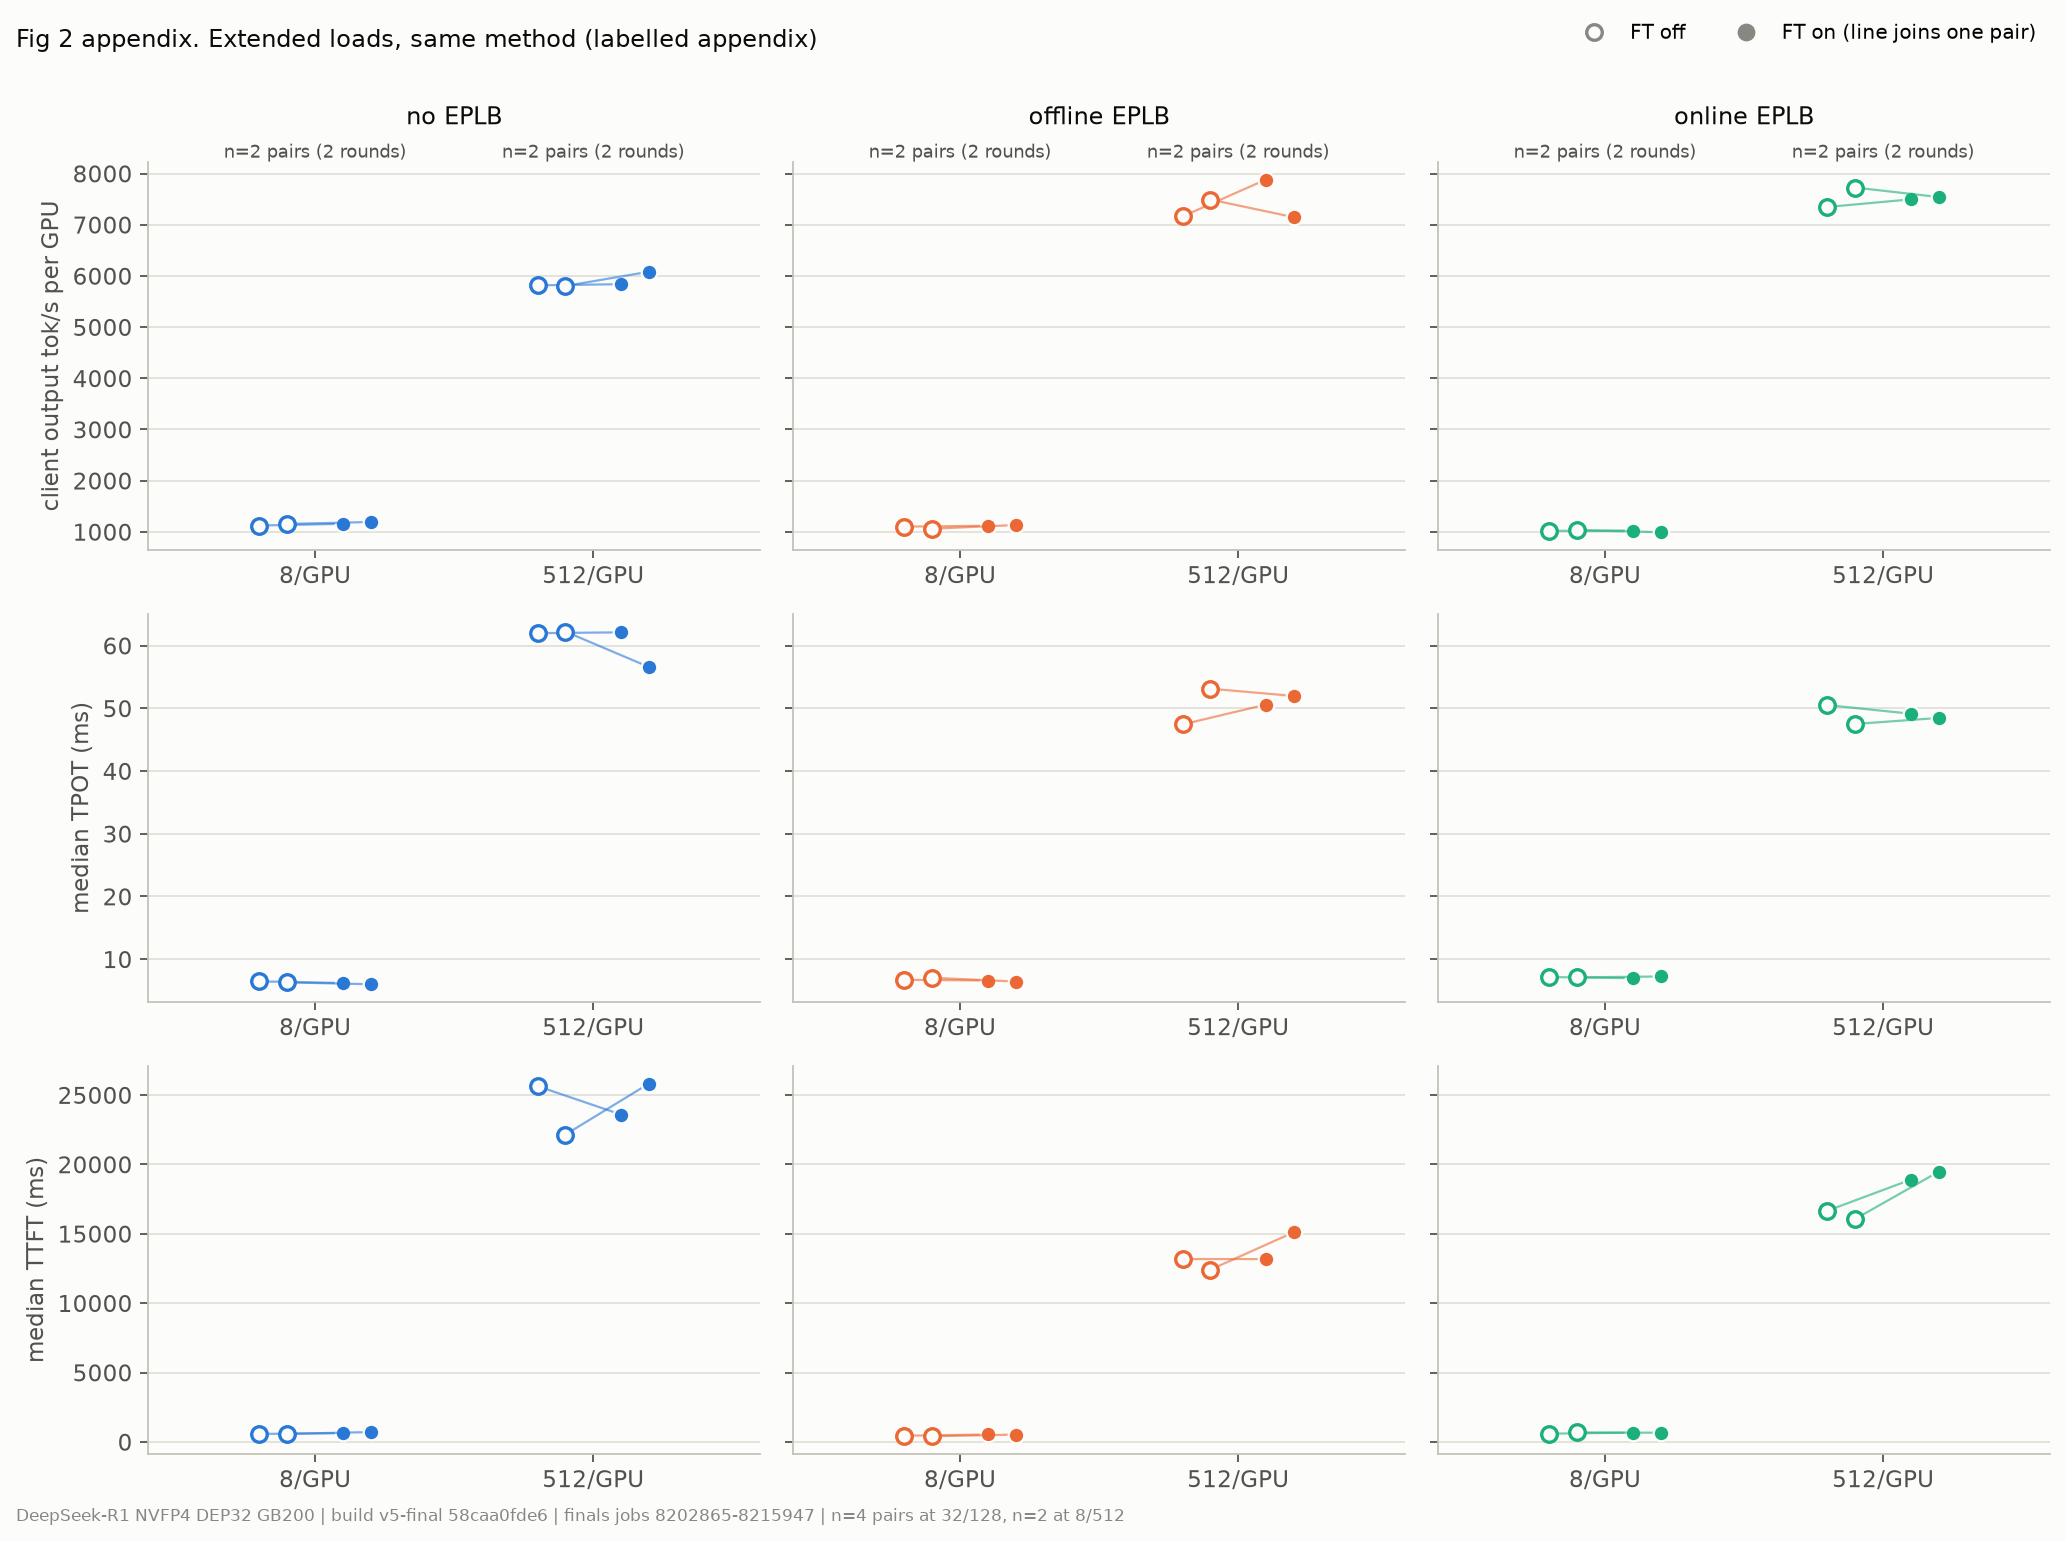

Data behind this chart, as committed beside it:
mode, load, metric, group, off_arm, on_arm, off, on
noeplb, 8, output_throughput, 8202865@n8, STD-G1-8202865/std-noeplb-1, STD-G1-8202865/std-noeplb-ft-1, 1124, 1157
noeplb, 8, output_throughput, 8215947@n0, STD-8215947/std-noeplb-1, STD-8215947/std-noeplb-ft-1, 1154, 1192
noeplb, 512, output_throughput, 8202865@n8, STD-G1-8202865/std-noeplb-1, STD-G1-8202865/std-noeplb-ft-1, 5815, 5838
noeplb, 512, output_throughput, 8215947@n0, STD-8215947/std-noeplb-1, STD-8215947/std-noeplb-ft-1, 5803, 6082
noeplb, 8, median_tpot_ms, 8202865@n8, STD-G1-8202865/std-noeplb-1, STD-G1-8202865/std-noeplb-ft-1, 6.471, 6.204
noeplb, 8, median_tpot_ms, 8215947@n0, STD-8215947/std-noeplb-1, STD-8215947/std-noeplb-ft-1, 6.308, 6.01
noeplb, 512, median_tpot_ms, 8202865@n8, STD-G1-8202865/std-noeplb-1, STD-G1-8202865/std-noeplb-ft-1, 61.98, 62.11
noeplb, 512, median_tpot_ms, 8215947@n0, STD-8215947/std-noeplb-1, STD-8215947/std-noeplb-ft-1, 62.24, 56.59
noeplb, 8, median_ttft_ms, 8202865@n8, STD-G1-8202865/std-noeplb-1, STD-G1-8202865/std-noeplb-ft-1, 574, 625.5
noeplb, 8, median_ttft_ms, 8215947@n0, STD-8215947/std-noeplb-1, STD-8215947/std-noeplb-ft-1, 583.2, 705.3
noeplb, 512, median_ttft_ms, 8202865@n8, STD-G1-8202865/std-noeplb-1, STD-G1-8202865/std-noeplb-ft-1, 25640, 23592
noeplb, 512, median_ttft_ms, 8215947@n0, STD-8215947/std-noeplb-1, STD-8215947/std-noeplb-ft-1, 22150, 25823
offline, 8, output_throughput, 8206861@n0, STD-8206861/std-offline-1, STD-8206861/std-offline-ft-1, 1103, 1119
offline, 8, output_throughput, 8206861@n8, STD-G1-8206861/std-offline-1, STD-G1-8206861/std-offline-ft-1, 1061, 1133
offline, 512, output_throughput, 8206861@n0, STD-8206861/std-offline-1, STD-8206861/std-offline-ft-1, 7161, 7882
offline, 512, output_throughput, 8206861@n8, STD-G1-8206861/std-offline-1, STD-G1-8206861/std-offline-ft-1, 7492, 7146
offline, 8, median_tpot_ms, 8206861@n0, STD-8206861/std-offline-1, STD-8206861/std-offline-ft-1, 6.722, 6.605
offline, 8, median_tpot_ms, 8206861@n8, STD-G1-8206861/std-offline-1, STD-G1-8206861/std-offline-ft-1, 7.042, 6.438
offline, 512, median_tpot_ms, 8206861@n0, STD-8206861/std-offline-1, STD-8206861/std-offline-ft-1, 47.43, 50.6
offline, 512, median_tpot_ms, 8206861@n8, STD-G1-8206861/std-offline-1, STD-G1-8206861/std-offline-ft-1, 53.13, 51.96
offline, 8, median_ttft_ms, 8206861@n0, STD-8206861/std-offline-1, STD-8206861/std-offline-ft-1, 445.3, 533.8
offline, 8, median_ttft_ms, 8206861@n8, STD-G1-8206861/std-offline-1, STD-G1-8206861/std-offline-ft-1, 404.5, 527.3
offline, 512, median_ttft_ms, 8206861@n0, STD-8206861/std-offline-1, STD-8206861/std-offline-ft-1, 13178, 13177
offline, 512, median_ttft_ms, 8206861@n8, STD-G1-8206861/std-offline-1, STD-G1-8206861/std-offline-ft-1, 12412, 15109
online, 8, output_throughput, 8202865@n0, STD-8202865/std-online-1, STD-8202865/std-online-ft-1, 1019, 1026
online, 8, output_throughput, 8215947@n8, STD-G1-8215947/std-online-1, STD-G1-8215947/std-online-ft-1, 1034, 992.7
online, 512, output_throughput, 8202865@n0, STD-8202865/std-online-1, STD-8202865/std-online-ft-1, 7346, 7496
online, 512, output_throughput, 8215947@n8, STD-G1-8215947/std-online-1, STD-G1-8215947/std-online-ft-1, 7725, 7540
online, 8, median_tpot_ms, 8202865@n0, STD-8202865/std-online-1, STD-8202865/std-online-ft-1, 7.158, 6.973
online, 8, median_tpot_ms, 8215947@n8, STD-G1-8215947/std-online-1, STD-G1-8215947/std-online-ft-1, 7.104, 7.247
online, 512, median_tpot_ms, 8202865@n0, STD-8202865/std-online-1, STD-8202865/std-online-ft-1, 50.51, 49.14
online, 512, median_tpot_ms, 8215947@n8, STD-G1-8215947/std-online-1, STD-G1-8215947/std-online-ft-1, 47.5, 48.47
online, 8, median_ttft_ms, 8202865@n0, STD-8202865/std-online-1, STD-8202865/std-online-ft-1, 592, 667.4
online, 8, median_ttft_ms, 8215947@n8, STD-G1-8215947/std-online-1, STD-G1-8215947/std-online-ft-1, 685, 659
online, 512, median_ttft_ms, 8202865@n0, STD-8202865/std-online-1, STD-8202865/std-online-ft-1, 16661, 18904
online, 512, median_ttft_ms, 8215947@n8, STD-G1-8215947/std-online-1, STD-G1-8215947/std-online-ft-1, 16071, 19478
